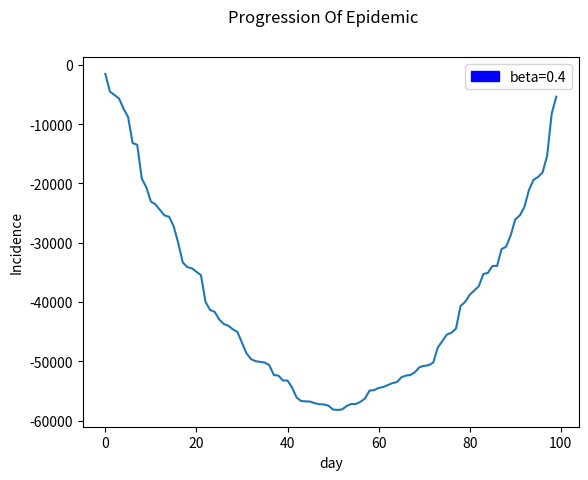

Recreate this plot in Python.
# -*- coding: utf-8 -*-
from pylab import *
from matplotlib import pyplot as plt
import matplotlib.patches as mpatches
import random
import re
beta = 0.4
legend_val='beta='+str(beta)
S_values=[760,738,688,536,467]
timesteps=[1,3,4,5,6]
def initialize():
    global x, result
    x = 0.1
    result = []
    
def observe():
    global x, result
    result.append(x)
    
def update(val):
    global x, result
    x = -1* beta * val * (763 - val) 
S_values = [random.randint(10,760) for _ in range(100)]
S_data = sorted(S_values, reverse=True)
initialize()
for val in S_data:    
    update(val)
    observe()
fig = plt.figure()
plt.plot( result)

fig.suptitle('Progression Of Epidemic')
plt.xlabel('day')
plt.ylabel('Incidence')
#plt.legend('β=0.2')
patch = mpatches.Patch(color='blue', label=legend_val)
plt.legend(handles=[patch])
show()